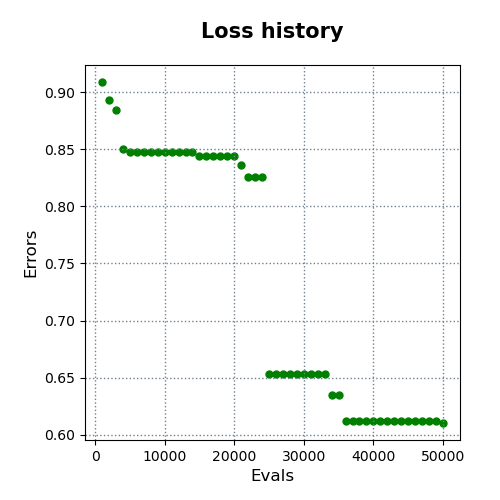

The table this chart was drawn from, first rows:
evals, errors
1000, 0.909
2000, 0.893
3000, 0.8845
4000, 0.8505
5000, 0.8478
6000, 0.8478
7000, 0.8477
8000, 0.8477
9000, 0.8477
10000, 0.8477
11000, 0.8477
12000, 0.8477
13000, 0.8477
14000, 0.8477
15000, 0.8442
16000, 0.8442
17000, 0.8442
18000, 0.8442
19000, 0.8442
20000, 0.8442
21000, 0.8364
22000, 0.8256
23000, 0.8256
24000, 0.8256
25000, 0.6528
26000, 0.6528
27000, 0.6528
28000, 0.6528
29000, 0.6528
30000, 0.6528
31000, 0.6528
32000, 0.6528
33000, 0.6528
34000, 0.6348
35000, 0.6348
36000, 0.612
37000, 0.612
38000, 0.612
39000, 0.612
40000, 0.612
41000, 0.612
42000, 0.612
43000, 0.612
44000, 0.612
45000, 0.612
46000, 0.612
47000, 0.612
48000, 0.612
49000, 0.612
50000, 0.6103
